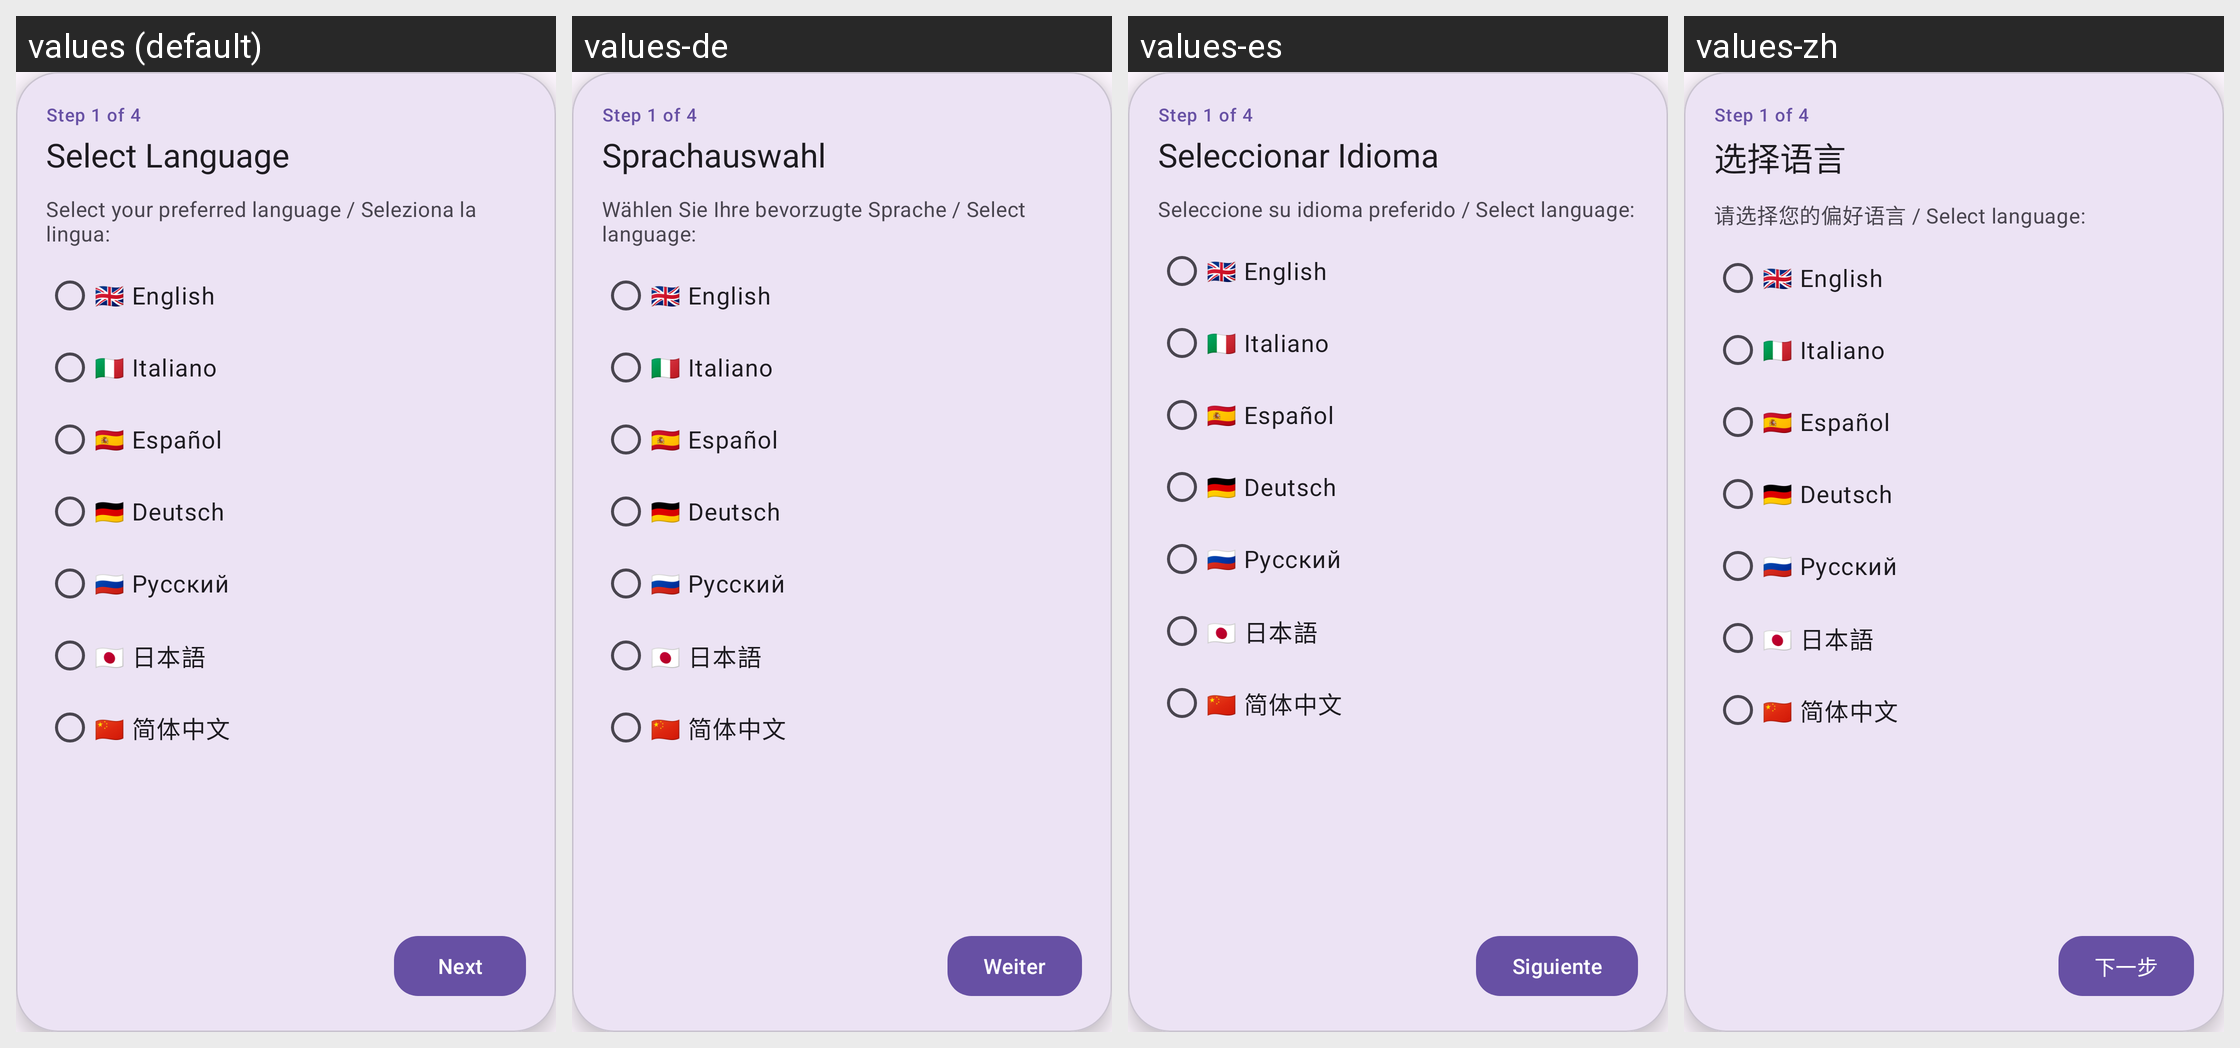

For this localized Android screen grid, give each drawn string resource with its value in every locale shown.
Android screen res/layout/dialog_onboarding.xml rendered under 4 locales, left to right: values (default), values-de, values-es, values-zh. Device: Nexus 5 (rendered at 1080×1920; each locale shown at half size, 540×960, under a caption strip naming it); theme Theme.ScreenShade.
Other locales in the repository, not shown: values-it, values-ja, values-ru.
Strings drawn on this screen, with the default value and each locale's value (text and hints the layout hard-codes, and strings that could not be matched under every locale, appear in the picture but are not listed):

onboarding_step1_title
  values: Select Language
  values-de: Sprachauswahl
  values-es: Seleccionar Idioma
  values-zh: 选择语言

onboarding_select_lang_prompt
  values: Select your preferred language / Seleziona la lingua:
  values-de: Wählen Sie Ihre bevorzugte Sprache / Select language:
  values-es: Seleccione su idioma preferido / Select language:
  values-zh: 请选择您的偏好语言 / Select language:

btn_next
  values: Next
  values-de: Weiter
  values-es: Siguiente
  values-zh: 下一步
